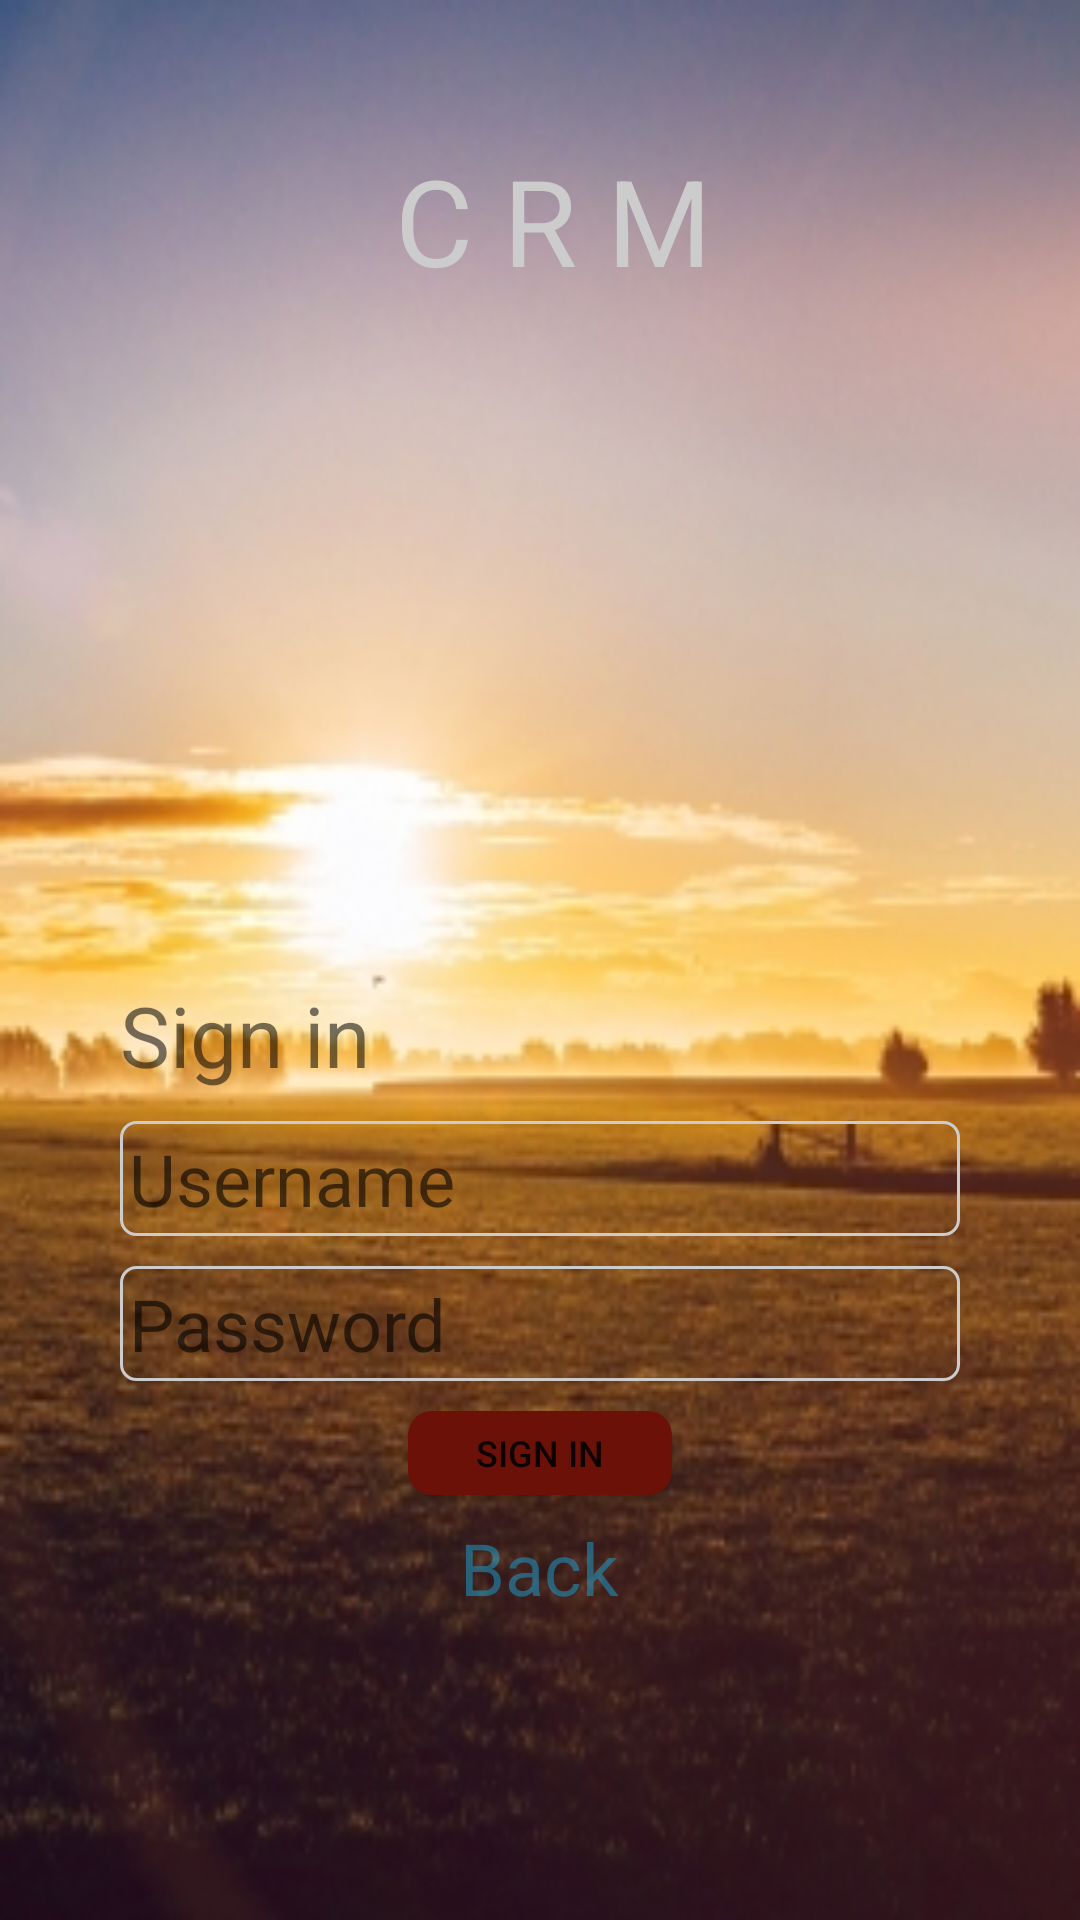

The Android layout XML behind this screen, and the referenced resources:
<!-- AndroidManifest.xml: activity theme AppTheme.NoActionBar -->
<!-- res/layout/activity_merchantlogin.xml -->
<?xml version="1.0" encoding="utf-8"?>
<LinearLayout xmlns:android="http://schemas.android.com/apk/res/android"
    android:orientation="vertical"
    android:background="@drawable/background_main"
    android:layout_width="match_parent"
    android:layout_height="match_parent">
    <RelativeLayout
        android:layout_width="match_parent"
        android:layout_weight="1"
        android:layout_height="wrap_content">
        <TextView
            android:layout_width="wrap_content"
            android:layout_height="wrap_content"
            android:text="R"
            android:id="@+id/tv_R_merchantlogin"
            android:textSize="40dp"
            android:layout_centerInParent="true"
            android:textColor="#CCCCCC"/>
        <TextView
            android:layout_width="wrap_content"
            android:layout_height="wrap_content"
            android:text="C"
            android:id="@+id/tv_C_merchantlogin"
            android:textColor="#CCCCCC"
            android:textSize="40dp"
            android:layout_centerInParent="true"
            android:layout_toLeftOf="@id/tv_R_merchantlogin"
            android:layout_marginRight="10dp"
            />
        <TextView
            android:layout_width="wrap_content"
            android:layout_height="wrap_content"
            android:text="M"
            android:textColor="#CCCCCC"
            android:textSize="40dp"
            android:layout_centerInParent="true"
            android:layout_toRightOf="@id/tv_R_merchantlogin"
            android:layout_marginLeft="10dp"/>
    </RelativeLayout>
    <RelativeLayout
        android:layout_width="match_parent"
        android:layout_weight="3"
        android:layout_height="wrap_content"
        >
    <TableLayout
        android:layout_width="match_parent"
        android:layout_height="wrap_content"
        android:layout_marginLeft="40dp"
        android:layout_marginRight="40dp"
        android:id="@+id/tl_login_merchantlogin"
        android:stretchColumns="0"

        android:layout_centerInParent="true">
        <TableRow>
            <TextView
                android:layout_height="wrap_content"
                android:layout_width="match_parent"
                android:text="Sign in"
                android:textSize="28dp"/>

        </TableRow>
        <TableRow
            android:gravity="center"
            android:paddingTop="10dp"
            >

            <EditText
                android:layout_height="wrap_content"
                android:layout_width="fill_parent"
                android:hint="Username"
                android:textSize="24dp"
                android:textColor="#cccccc"
                android:id="@+id/et_username_meichantlogin"
                android:background="@drawable/shape_edittext"/>
        </TableRow>
        <TableRow
            android:gravity="center"
            android:paddingTop="10dp">
            <EditText
                android:layout_height="wrap_content"
                android:layout_width="match_parent"
                android:hint="Password"
                android:textColor="#cccccc"
                android:password="true"
                android:textSize="24dp"
                android:background="@drawable/shape_edittext"
                android:id="@+id/et_password_meichantpogin"/>
        </TableRow>


    </TableLayout>
        <LinearLayout
            android:layout_width="match_parent"
            android:layout_weight="1"
            android:layout_marginTop="10dp"
            android:orientation="vertical"
            android:layout_below="@id/tl_login_merchantlogin"
            android:layout_height="wrap_content">
            <Button
                android:layout_height="28dp"
                android:layout_width="wrap_content"
                android:text="Sign in"
                android:textSize="12dp"
                android:layout_gravity="center_horizontal"
                android:gravity="center"
                android:background="@drawable/shape_button"
                android:id="@+id/bt_login_merchantlogin"
                />
            <TextView
                android:layout_width="wrap_content"
                android:layout_height="wrap_content"
                android:layout_gravity="center_horizontal"
                android:textSize="24dp"
                android:paddingTop="8dp"
                android:textColor="@drawable/textcolor_1"
                android:id="@+id/tv_back_merchantlogin"
                android:text="Back"/>
        </LinearLayout>
    </RelativeLayout>

</LinearLayout>
<!-- resources referenced by this layout -->
<resources>
  <!-- drawable background_main: jpg bitmap (drawable, 62038 bytes) -->
  <!-- drawable shape_button (drawable) -->
  <?xml version="1.0" encoding="utf-8"?>
  <shape xmlns:android="http://schemas.android.com/apk/res/android"
      android:shape="rectangle">
      <corners android:radius="8dp"/>
      <solid android:color="#6c1108"/>
      <padding
          android:left="3dp"
          android:right="3dp"
          android:top="3dp"
          android:bottom="3dp"/>
  
  
  
  </shape>
  <!-- drawable shape_edittext (drawable) -->
  <?xml version="1.0" encoding="utf-8"?>
  <shape xmlns:android="http://schemas.android.com/apk/res/android"
      android:shape="rectangle">
  
      <stroke
          android:width="1dp"
          android:color="#cccccc"/>
      <padding
          android:left="3dp"
          android:right="3dp"
          android:top="3dp"
          android:bottom="3dp"/>
      <corners android:radius="5dp"/>
  
  </shape>
  <!-- drawable textcolor_1 (drawable) -->
  <?xml version="1.0" encoding="utf-8"?>
  <selector xmlns:android="http://schemas.android.com/apk/res/android">
  <item android:color="#B3EE3A" android:state_pressed="true"/>
      <item android:color="#791aace1" android:state_focused="false"/>
  </selector>
  <style name="AppTheme.NoActionBar">
          <item name="windowActionBar">false</item>
          <item name="windowNoTitle">true</item>
      </style>
</resources>
